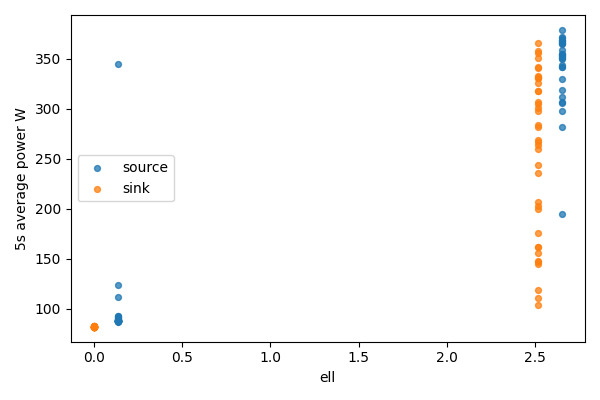

Source data for this figure (header and first rows):
bucket, bucket_start_s, bucket_end_s, gpu, node, ell, power_mean_w, samples
0, 0.0, 5.0, 0, source, 2.65, 306.8, 20
0, 0.0, 5.0, 1, sink, 0, 82.24, 20
1, 5.0, 10.0, 0, source, 2.65, 305.4, 20
1, 5.0, 10.0, 1, sink, 0, 82.02, 20
2, 10.0, 15.0, 0, source, 2.65, 365.1, 20
2, 10.0, 15.0, 1, sink, 0, 82.02, 20
3, 15.0, 20.0, 0, source, 2.65, 330.1, 20
3, 15.0, 20.0, 1, sink, 0, 82.08, 20
4, 20.0, 25.0, 0, source, 2.65, 282, 20
4, 20.0, 25.0, 1, sink, 0, 82.16, 20
5, 25.0, 30.0, 0, source, 2.65, 344.1, 20
5, 25.0, 30.0, 1, sink, 0, 82.11, 20
6, 30.0, 35.0, 0, source, 2.65, 353.4, 20
6, 30.0, 35.0, 1, sink, 0, 82.18, 20
7, 35.0, 40.0, 0, source, 2.65, 371.7, 20
7, 35.0, 40.0, 1, sink, 0, 82.18, 20
8, 40.0, 45.0, 0, source, 2.65, 351.8, 20
8, 40.0, 45.0, 1, sink, 0, 82.21, 20
9, 45.0, 50.0, 0, source, 2.65, 378.7, 20
9, 45.0, 50.0, 1, sink, 0, 82.26, 20
10, 50.0, 55.0, 0, source, 2.65, 341.5, 20
10, 50.0, 55.0, 1, sink, 0, 82.36, 20
11, 55.0, 60.0, 0, source, 2.65, 312.1, 20
11, 55.0, 60.0, 1, sink, 0, 82.51, 20
12, 60.0, 65.0, 0, source, 2.65, 352.8, 20
12, 60.0, 65.0, 1, sink, 0, 82.52, 20
13, 65.0, 70.0, 0, source, 2.65, 367.9, 20
13, 65.0, 70.0, 1, sink, 0, 81.95, 20
14, 70.0, 75.0, 0, source, 2.65, 368.5, 20
14, 70.0, 75.0, 1, sink, 0, 82.11, 20
15, 75.0, 80.0, 0, source, 2.65, 370.2, 20
15, 75.0, 80.0, 1, sink, 0, 82.12, 20
16, 80.0, 85.0, 0, source, 2.65, 354.4, 20
16, 80.0, 85.0, 1, sink, 0, 82.06, 20
17, 85.0, 90.0, 0, source, 2.65, 354.9, 20
17, 85.0, 90.0, 1, sink, 0, 82.12, 20
18, 90.0, 95.0, 0, source, 2.65, 358.9, 20
18, 90.0, 95.0, 1, sink, 0, 82.28, 20
19, 95.0, 100.0, 0, source, 2.65, 297.8, 20
19, 95.0, 100.0, 1, sink, 0, 82.2, 20
20, 100.0, 105.0, 0, source, 2.65, 341.2, 20
20, 100.0, 105.0, 1, sink, 0, 82.18, 20
21, 105.0, 110.0, 0, source, 2.65, 367.7, 20
21, 105.0, 110.0, 1, sink, 0, 82.18, 20
22, 110.0, 115.0, 0, source, 2.65, 349.8, 20
22, 110.0, 115.0, 1, sink, 0, 82.28, 20
23, 115.0, 120.0, 0, source, 2.65, 318.8, 20
23, 115.0, 120.0, 1, sink, 0, 82.4, 20
24, 120.0, 125.0, 0, source, 2.65, 365.6, 20
24, 120.0, 125.0, 1, sink, 0, 82.41, 20
25, 125.0, 130.0, 0, source, 2.65, 365.2, 20
25, 125.0, 130.0, 1, sink, 0, 82.4, 20
26, 130.0, 135.0, 0, source, 2.65, 350.2, 20
26, 130.0, 135.0, 1, sink, 0, 82.16, 20
27, 135.0, 140.0, 0, source, 2.65, 194.6, 20
27, 135.0, 140.0, 1, sink, 0, 82.02, 20
28, 140.0, 145.0, 0, source, 0.1362, 344.5, 20
28, 140.0, 145.0, 1, sink, 2.514, 266.7, 20
29, 145.0, 150.0, 0, source, 0.1362, 123.7, 20
29, 145.0, 150.0, 1, sink, 2.514, 342, 20
... 72 more rows
